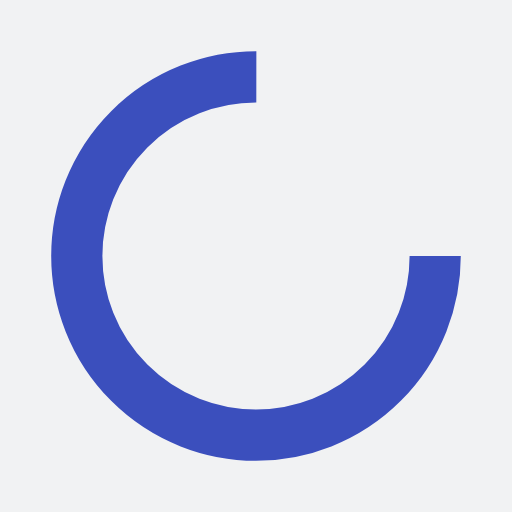
t = 0.00 s
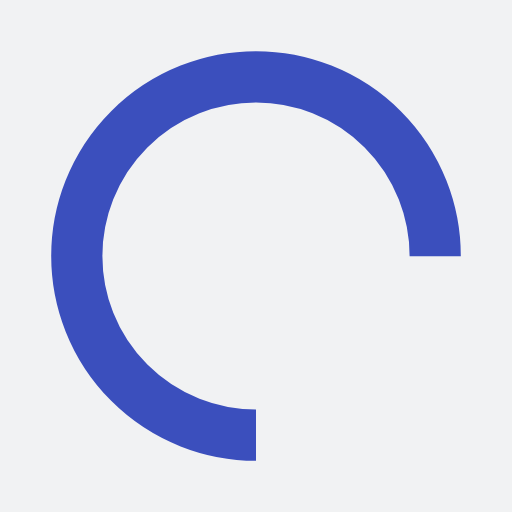
t = 0.25 s
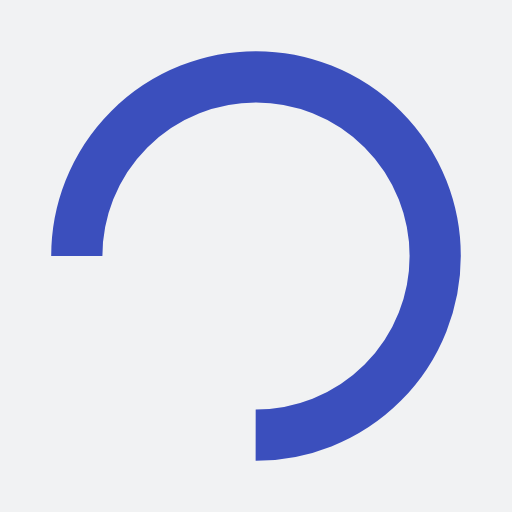
t = 0.50 s
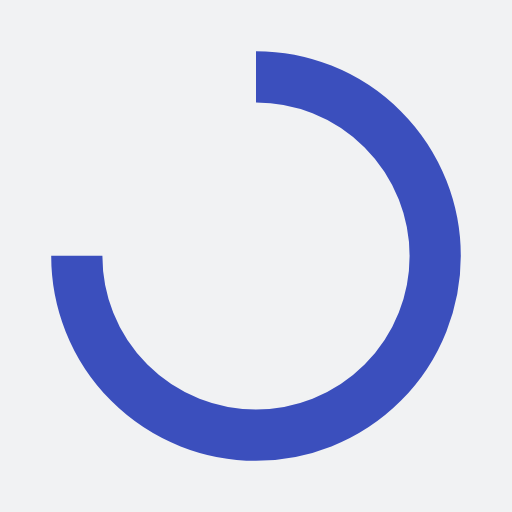
t = 0.75 s

The animated SVG that drew these frames (rendered in a browser with its animation timeline set to each time). Animation: 1 SMIL element (animateTransform=1); one cycle of 1.00 s, repeats indefinitely.

<?xml version="1.0" encoding="utf-8"?>
<svg xmlns="http://www.w3.org/2000/svg" xmlns:xlink="http://www.w3.org/1999/xlink" style="margin: auto; background: rgb(241, 242, 243); display: block; shape-rendering: auto;" width="200px" height="200px" viewBox="0 0 100 100" preserveAspectRatio="xMidYMid">
<circle cx="50" cy="50" fill="none" stroke="#3b4fbd" stroke-width="10" r="35" stroke-dasharray="164.93361431346415 56.97787143782138" transform="rotate(328.475 50 50)">
  <animateTransform attributeName="transform" type="rotate" repeatCount="indefinite" dur="1s" values="0 50 50;360 50 50" keyTimes="0;1"></animateTransform>
</circle>
<!-- [ldio] generated by https://loading.io/ --></svg>